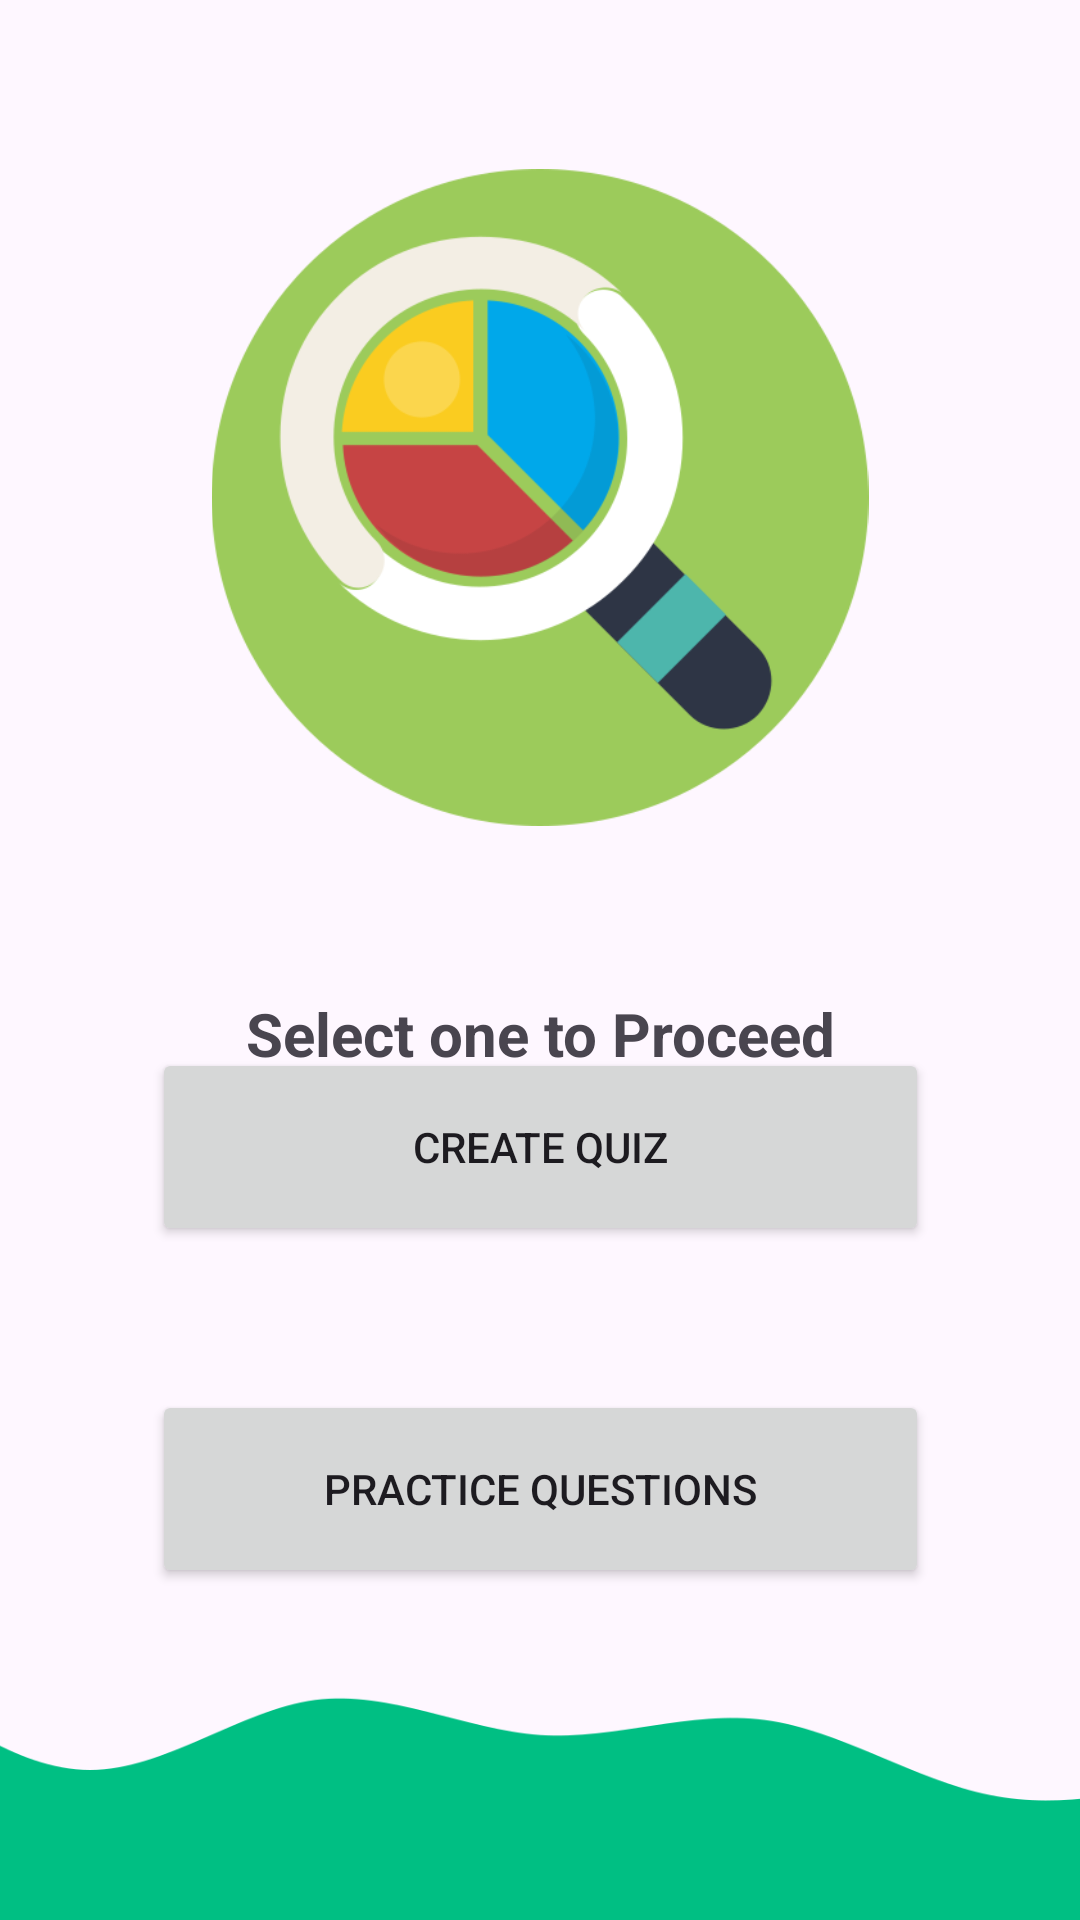

Android layout source for this screen:
<!-- AndroidManifest.xml: application theme Theme.Quizzify1 -->
<!-- res/layout/activity_choose.xml -->
<?xml version="1.0" encoding="utf-8"?>
<androidx.constraintlayout.widget.ConstraintLayout xmlns:android="http://schemas.android.com/apk/res/android"
    xmlns:app="http://schemas.android.com/apk/res-auto"
    xmlns:tools="http://schemas.android.com/tools"
    android:layout_width="match_parent"
    android:layout_height="match_parent">

    <ImageView
        android:id="@+id/imageView2"
        android:layout_width="258dp"
        android:layout_height="219dp"
        android:layout_marginBottom="9dp"
        app:layout_constraintBottom_toBottomOf="parent"
        app:layout_constraintEnd_toEndOf="parent"
        app:layout_constraintHorizontal_bias="0.5"
        app:layout_constraintStart_toStartOf="parent"
        app:layout_constraintTop_toTopOf="parent"
        app:layout_constraintVertical_bias="0.137"
        app:srcCompat="@drawable/app_logo" />

    <TextView
        android:id="@+id/textView"
        android:layout_width="269dp"
        android:layout_height="65dp"
        android:padding="20dp"
        android:text="Select one to Proceed"
        android:textAlignment="center"
        android:textSize="20dp"
        android:textStyle="bold"
        app:layout_constraintBottom_toBottomOf="parent"
        app:layout_constraintEnd_toEndOf="parent"
        app:layout_constraintStart_toStartOf="parent"
        app:layout_constraintTop_toBottomOf="@+id/imageView2"
        app:layout_constraintVertical_bias="0.119" />

    <Button
        android:id="@+id/btnCreateQuiz"
        android:layout_width="259dp"
        android:layout_height="66dp"
        android:layout_marginBottom="48dp"
        android:text="Create Quiz"
        app:layout_constraintBottom_toTopOf="@+id/btnPracQues"
        app:layout_constraintEnd_toEndOf="parent"
        app:layout_constraintStart_toStartOf="parent"
        app:layout_constraintTop_toTopOf="parent"
        app:layout_constraintVertical_bias="1.0"
        app:layout_constraintHorizontal_bias="0.5"/>

    <Button
        android:id="@+id/btnPracQues"
        android:layout_width="259dp"
        android:layout_height="66dp"
        android:text="Practice Questions"
        app:layout_constraintBottom_toBottomOf="parent"
        app:layout_constraintEnd_toEndOf="parent"
        app:layout_constraintHorizontal_bias="0.5"
        app:layout_constraintStart_toStartOf="parent"
        app:layout_constraintTop_toTopOf="parent"
        app:layout_constraintVertical_bias="0.807" />

    <ImageView

        android:id="@+id/imageView3"
        android:layout_width="0dp"
        android:layout_height="100dp"
        android:scaleType="centerCrop"
        app:layout_constraintBottom_toBottomOf="parent"
        app:layout_constraintEnd_toEndOf="parent"
        app:layout_constraintHorizontal_bias="0.0"
        app:layout_constraintStart_toStartOf="parent"
        app:layout_constraintTop_toBottomOf="@+id/btnPracQues"
        app:layout_constraintVertical_bias="1.0"
        app:srcCompat="@drawable/wave" />
</androidx.constraintlayout.widget.ConstraintLayout>
<!-- resources referenced by this layout -->
<resources>
  <!-- drawable app_logo: png bitmap (drawable, 30198 bytes) -->
  <!-- drawable wave: png bitmap (drawable, 4897 bytes) -->
  <style name="Theme.Quizzify1" parent="Base.Theme.Quizzify1" />
  <style name="Base.Theme.Quizzify1" parent="Theme.Material3.DayNight.NoActionBar">
          
          
      </style>
</resources>
